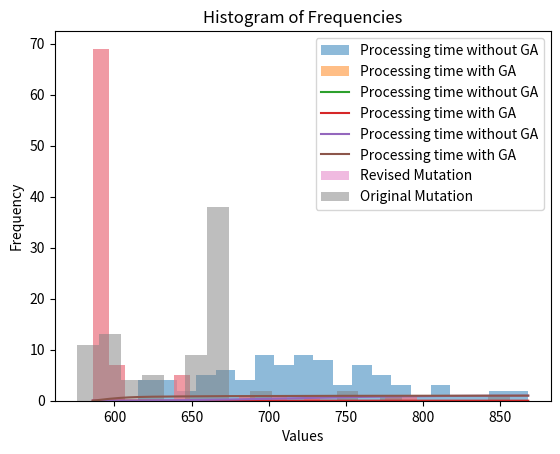
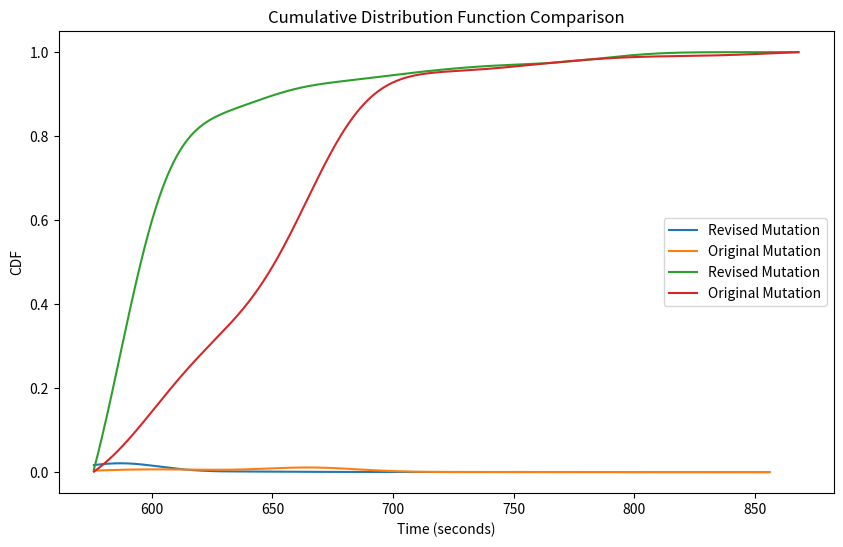

Write Python code to recreate these figures, in order.
import numpy as np
import matplotlib.pyplot as plt
from scipy.stats import gaussian_kde
from scipy.stats import gaussian_kde

timelist_noga = [704, 694, 737, 699, 656, 773, 670, 688, 715, 774, 664, 701, 634, 737, 692, 702, 717, 766, 730, 678, 650, 634, 694, 762, 724, 848, 704, 720, 781, 687, 654, 742, 666, 670, 726, 704, 821, 726, 734, 615, 721, 733, 629, 694, 692, 678, 660, 843, 712, 791, 725, 766, 868, 740, 625, 667, 622, 747, 618, 766, 761, 699, 735, 761, 728, 777, 653, 807, 651, 752, 771, 737, 682, 812, 793, 856, 631, 791, 810, 690, 766, 720, 831, 716, 709, 767]
timelist_ga=[776, 586, 686, 702, 796, 728, 586, 586, 586, 586, 586, 586, 586, 586, 586, 586, 586, 586, 586, 586, 646, 646, 586, 586, 586, 586, 586, 586, 586, 605, 586, 586, 646, 586, 586, 586, 605, 605, 586, 586, 586, 586, 586, 586, 586, 586, 586, 586, 586, 586, 586, 586, 586, 605, 586, 586, 586, 586, 586, 586, 605, 605, 586, 586, 586, 586, 586, 586, 646, 646, 586, 586, 586, 605, 586, 586, 586, 586, 586, 586, 586, 586, 586, 586, 586, 586]
timelist_mu2=[689, 667, 856, 668, 757, 784, 667, 667, 646, 602, 667, 667, 586, 586, 666, 747, 627, 627, 667, 667, 668, 668, 586, 586, 668, 668, 667, 667, 657, 657, 667, 667, 667, 667, 667, 667, 667, 667, 667, 667, 667, 667, 667, 667, 667, 667, 667, 667, 667, 617, 667, 667, 667, 667, 586, 586, 610, 610, 646, 576, 586, 689, 602, 602, 620, 620, 610, 622, 588, 588, 646, 646, 602, 602, 602, 602, 602, 602, 586, 646, 602, 602, 646, 646, 602, 602]
'''
plt.hist(timelist_noga, bins=10, color='skyblue', edgecolor='black')  # Adjust the number of bins as needed
plt.xlabel('Time')
plt.ylabel('Frequency')
plt.title('Frequency Histogram of Time List')
plt.grid(True)
plt.show()


'''


# Plotting the histograms
plt.hist(timelist_noga, bins=20, alpha=0.5, label='Processing time without GA')
plt.hist(timelist_ga, bins=20, alpha=0.5, label='Processing time with GA')

# Adding labels and title
plt.xlabel('Time(second)')
plt.ylabel('Frequency')
plt.title('Frequency Comparison of Processing time without GA and with GA')
plt.legend(loc='upper right')

# Displaying the plot
plt.show()




# Calculate the KDE for each dataset
kde_noga = gaussian_kde(timelist_noga)
kde_ga = gaussian_kde(timelist_ga)

# Plotting the PDFs
x = np.linspace(min(timelist_noga + timelist_ga), max(timelist_noga + timelist_ga), 1000)
plt.plot(x, kde_noga(x), label='Processing time without GA')
plt.plot(x, kde_ga(x), label='Processing time with GA')

# Adding labels and title
plt.xlabel('Time(second)')
plt.ylabel('Probability Density')
plt.title('Probability Density Function (PDF) Comparison')
plt.legend()

# Displaying the plot
plt.show()

# Plotting the CDFs
x = np.linspace(min(timelist_noga + timelist_ga), max(timelist_noga + timelist_ga), 1000)
plt.plot(x, np.cumsum(kde_noga(x)) / np.sum(kde_noga(x)), label='Processing time without GA')
plt.plot(x, np.cumsum(kde_ga(x)) / np.sum(kde_ga(x)), label='Processing time with GA')

# Adding labels and title
plt.xlabel('Time(second)')
plt.ylabel('CDF')
plt.title('Cumulative Distribution Function Comparison')
plt.legend()

# Displaying the plot
plt.show()


plt.hist(timelist_ga, bins=20, alpha=0.5, label='Revised Mutation')
plt.hist(timelist_mu2, bins=20, alpha=0.5, label='Original Mutation')
plt.xlabel('Values')
plt.ylabel('Frequency')
plt.title('Histogram of Frequencies')
plt.legend(loc='upper right')
plt.show()


# Probability Density Function (PDF) for both arrays
plt.figure(figsize=(10, 6))
kde_ga = gaussian_kde(timelist_ga)
kde_mu2 = gaussian_kde(timelist_mu2)

x = np.linspace(min(min(timelist_ga), min(timelist_mu2)), max(max(timelist_ga), max(timelist_mu2)), 1000)

plt.plot(x, kde_ga(x), linestyle='-', label='Revised Mutation')
plt.plot(x, kde_mu2(x), linestyle='-', label='Original Mutation')

plt.xlabel('Time (seconds)')
plt.ylabel('Probability Density')
plt.title('PDF Comparison for Both Mutaions')
plt.legend()
plt.show()

# Cumulative Distribution Function (CDF) for both arrays
# Plotting the CDFs
kde_mu2 = gaussian_kde(timelist_mu2)
kde_ga = gaussian_kde(timelist_ga)
x = np.linspace(min(timelist_ga + timelist_mu2), max(timelist_noga + timelist_ga), 1000)
cdf_ga = np.cumsum(kde_ga(x)) / np.sum(kde_ga(x))
cdf_mu2= np.cumsum(kde_mu2(x)) / np.sum(kde_mu2(x))
plt.plot(x, cdf_ga, label='Revised Mutation')
plt.plot(x, cdf_mu2, label='Original Mutation')

# Adding labels and title
plt.xlabel('Time (seconds)')
plt.ylabel('CDF')
plt.title('Cumulative Distribution Function Comparison')
plt.legend()

# Saving the plot as a PDF
plt.show()